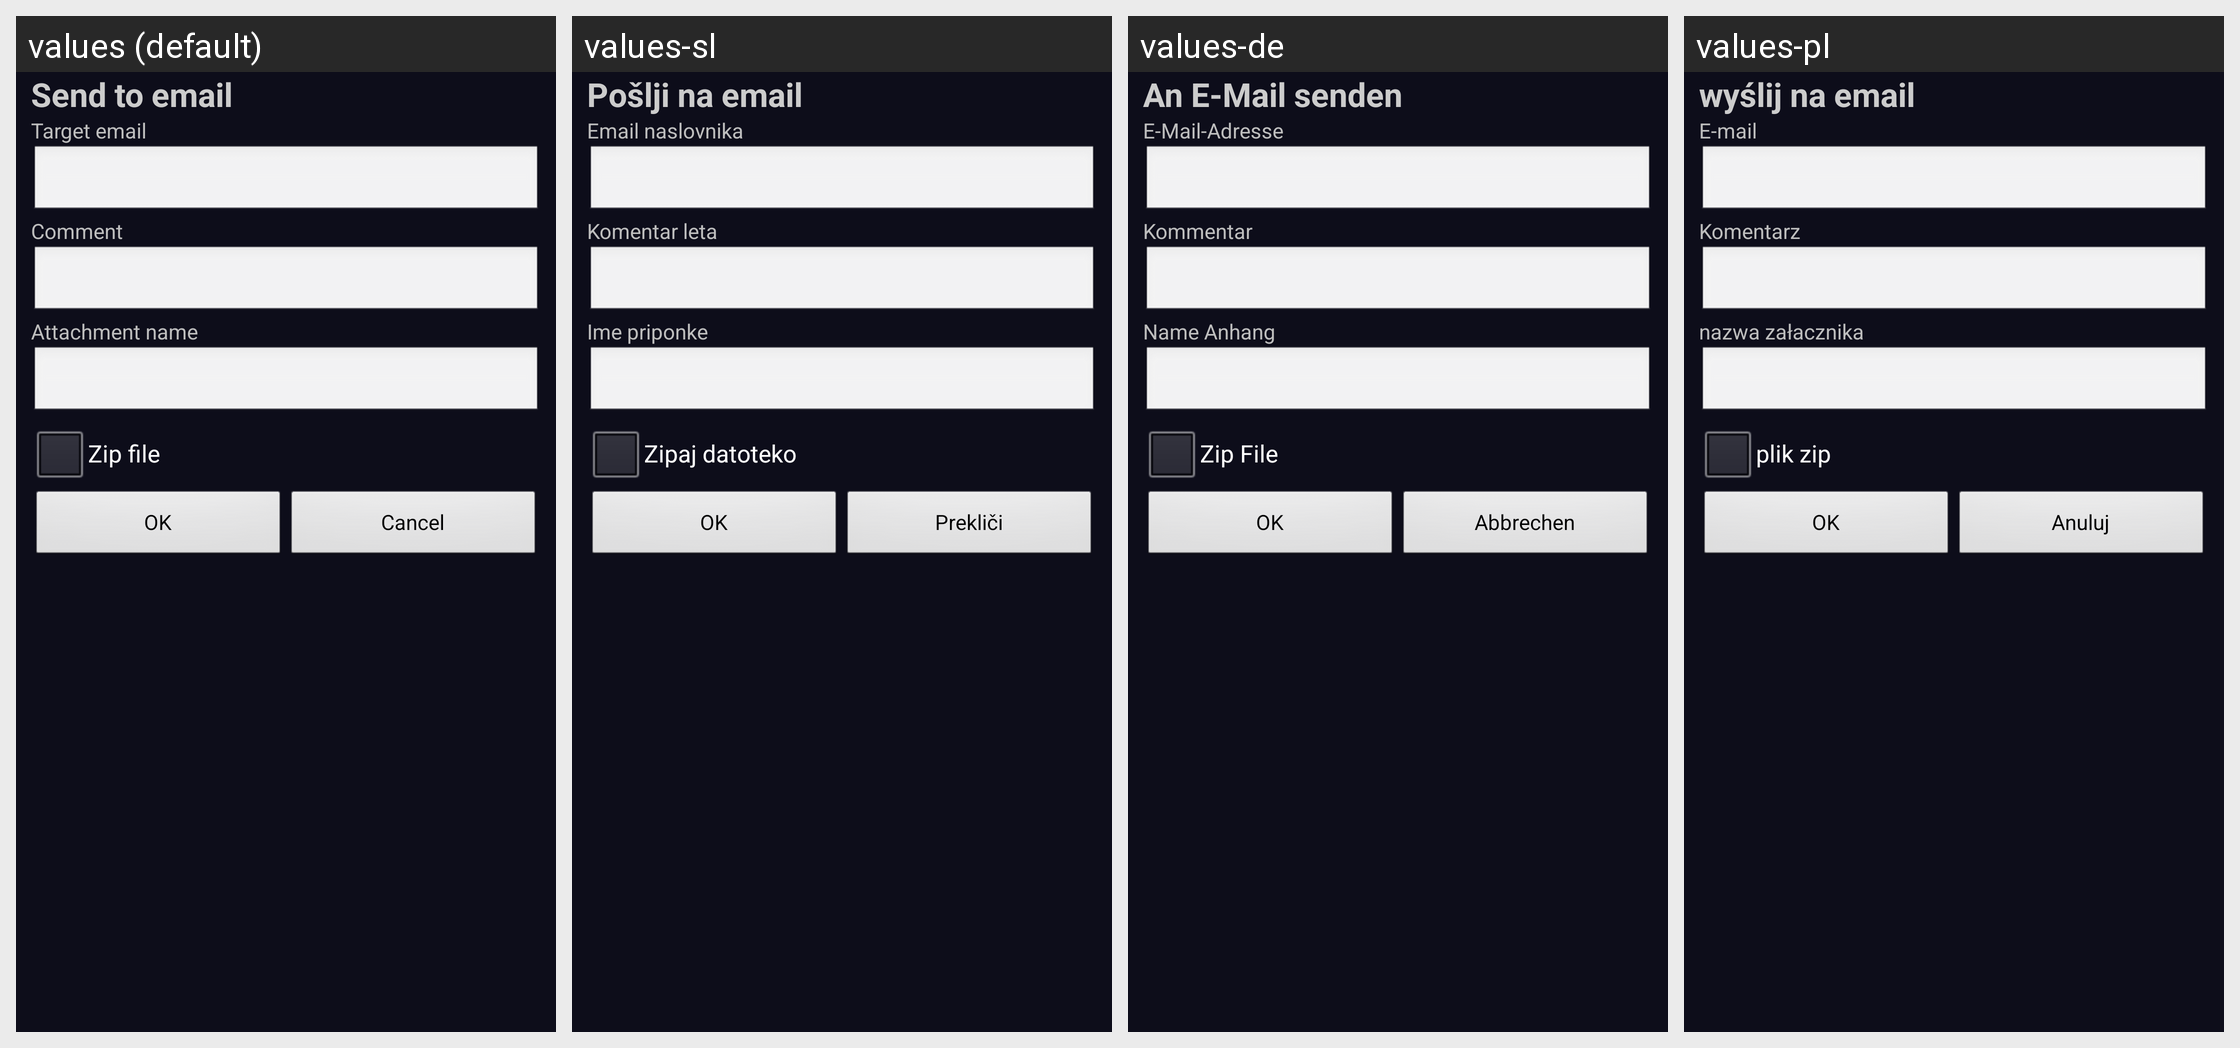

Translations of the strings shown on this Android screen, per locale in the grid:
Android screen res/layout/activity_upload_email.xml rendered under 4 locales, left to right: values (default), values-sl, values-de, values-pl. Device: Nexus 5 (rendered at 1080×1920; each locale shown at half size, 540×960, under a caption strip naming it); theme AppThemeBlack.
Other locales in the repository, not shown: values-fa-rIR, values-fr, values-hr, values-it, values-mx, values-zh-rCN, values-zh-rTW.
Strings drawn on this screen, with the default value and each locale's value (text and hints the layout hard-codes, and strings that could not be matched under every locale, appear in the picture but are not listed):

send_to_email
  values: Send to email
  values-sl: Pošlji na email
  values-de: An E-Mail senden
  values-pl: wyślij na email

target_email
  values: Target email
  values-sl: Email naslovnika
  values-de: E-Mail-Adresse
  values-pl: E-mail

comment
  values: Comment
  values-sl: Komentar leta
  values-de: Kommentar
  values-pl: Komentarz

attachment_name
  values: Attachment name
  values-sl: Ime priponke
  values-de: Name Anhang
  values-pl: nazwa załacznika

zip_file
  values: Zip file
  values-sl: Zipaj datoteko
  values-de: Zip File
  values-pl: plik zip

ok
  values: OK
  values-sl: OK
  values-de: OK
  values-pl: OK

cancel
  values: Cancel
  values-sl: Prekliči
  values-de: Abbrechen
  values-pl: Anuluj
